Image classification data set "Dataset Rose" (siddhesh0309/Flower-Doc on GitHub). Class labels (6): black spot, downy mildew, fresh leaf, rose botrytis, rose crown gall, rose dying.

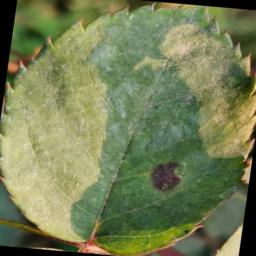
Label: black spot

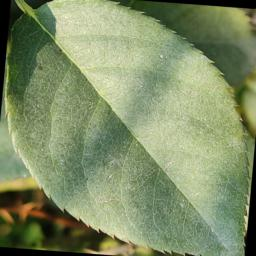
Label: fresh leaf

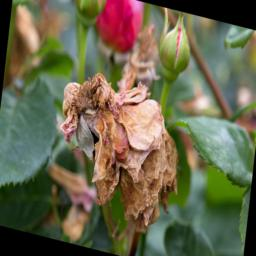
Label: rose dying

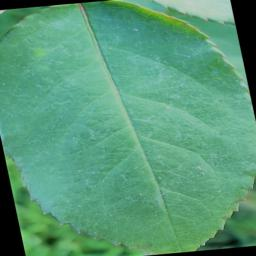
Label: fresh leaf

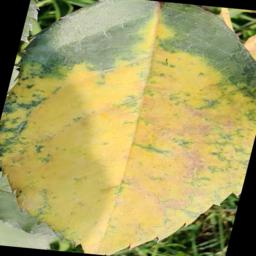
Label: downy mildew

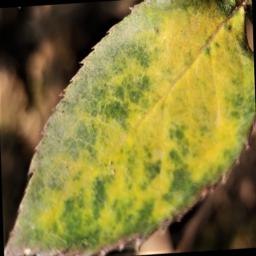
Label: downy mildew
